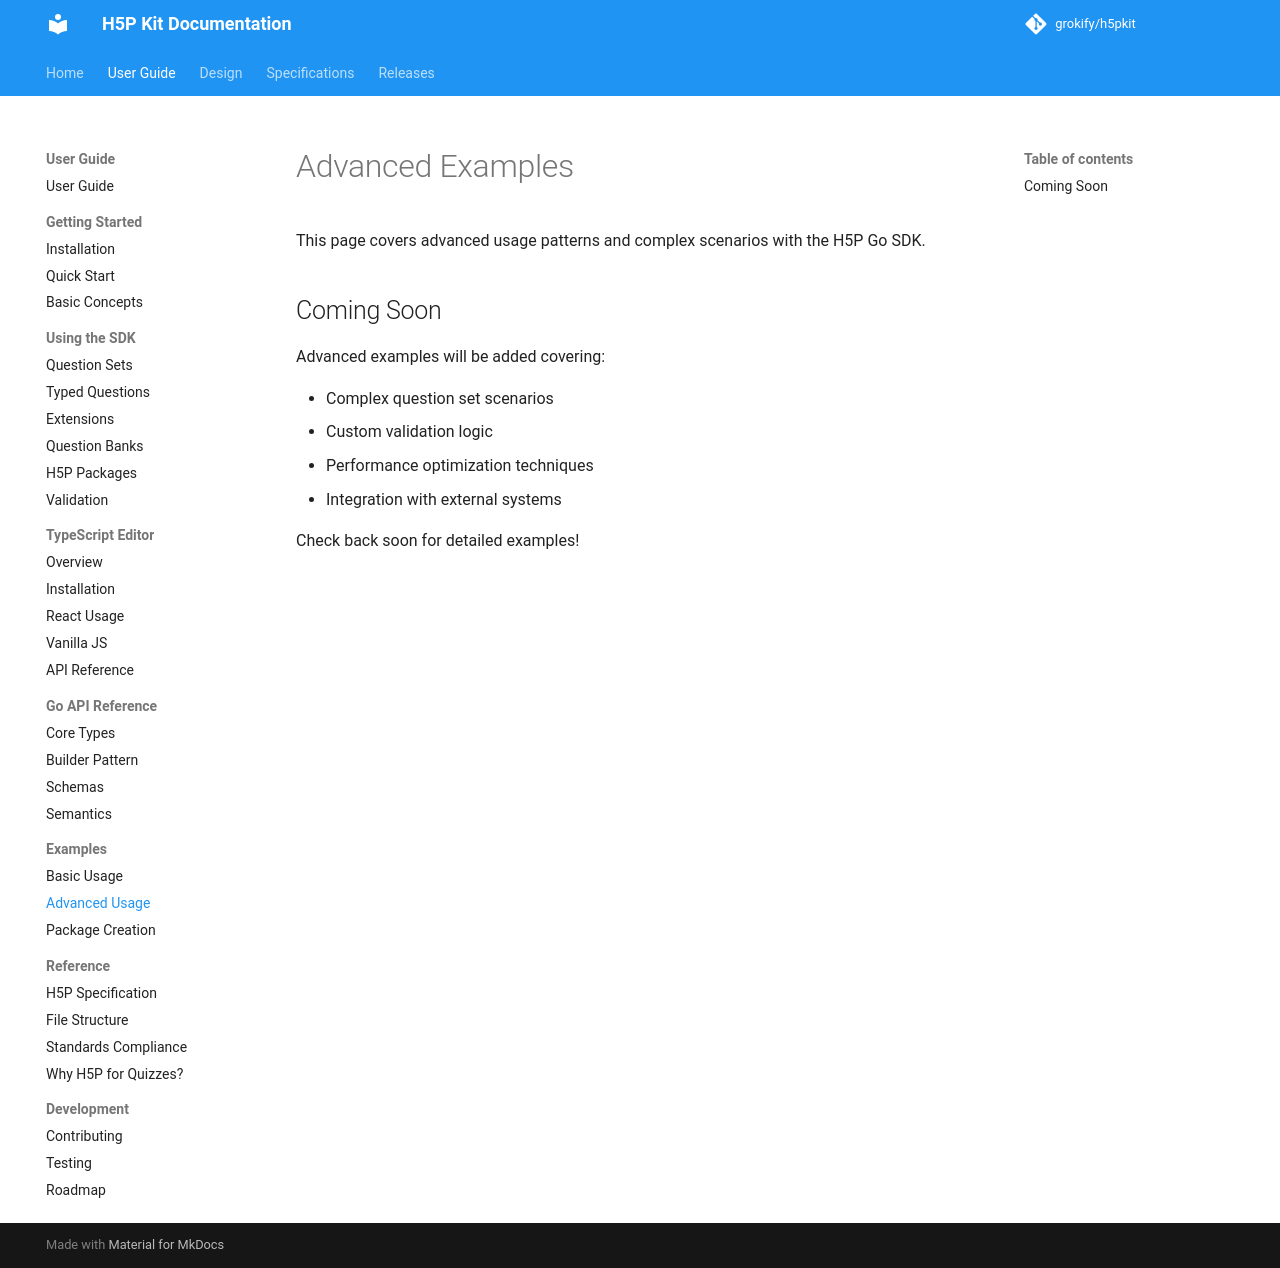

repository: grokify/h5pkit · page: guides/examples/advanced/index.html · generator: mkdocs

# Advanced Examples

This page covers advanced usage patterns and complex scenarios with the H5P Go SDK.

## Coming Soon

Advanced examples will be added covering:

- Complex question set scenarios
- Custom validation logic  
- Performance optimization techniques
- Integration with external systems

Check back soon for detailed examples!
